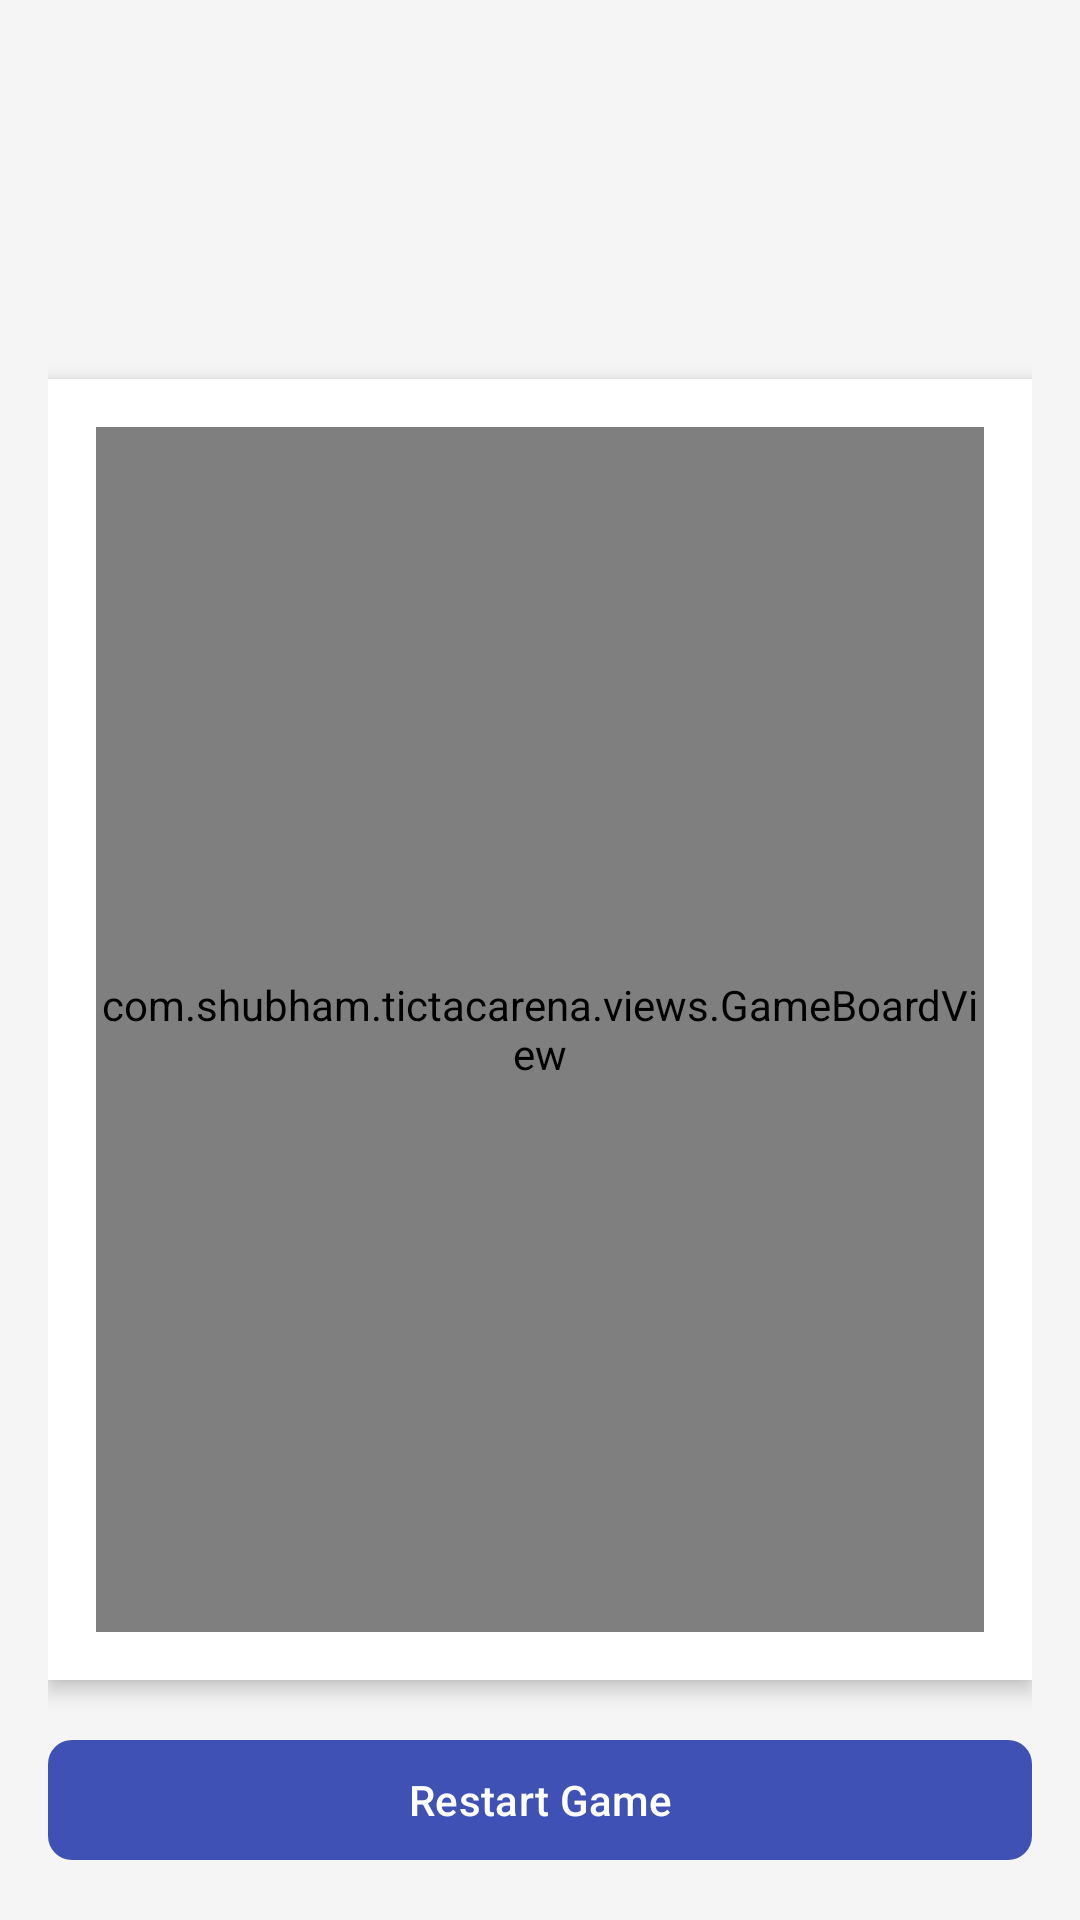

This screen was rendered from an Android layout file. Write that file and the resources it references.
<!-- AndroidManifest.xml: application theme Theme.TicTacArena -->
<!-- res/layout/activity_game.xml -->
<?xml version="1.0" encoding="utf-8"?>
<LinearLayout xmlns:android="http://schemas.android.com/apk/res/android"
    xmlns:app="http://schemas.android.com/apk/res-auto"
    android:layout_width="match_parent"
    android:layout_height="match_parent"
    android:orientation="vertical"
    android:background="@color/background"
    android:padding="16dp">

    <TextView
        android:id="@+id/patternName"
        android:layout_width="match_parent"
        android:layout_height="wrap_content"
        android:textSize="20sp"
        android:textStyle="bold"
        android:gravity="center"
        android:layout_marginBottom="8dp"/>

    <TextView
        android:id="@+id/patternRule"
        android:layout_width="match_parent"
        android:layout_height="wrap_content"
        android:textSize="14sp"
        android:gravity="center"
        android:layout_marginBottom="16dp"/>

    <TextView
        android:id="@+id/playerTurnText"
        android:layout_width="match_parent"
        android:layout_height="wrap_content"
        android:textSize="18sp"
        android:textStyle="bold"
        android:gravity="center"
        android:layout_marginBottom="16dp"/>

    <FrameLayout
        android:layout_width="match_parent"
        android:layout_height="0dp"
        android:layout_weight="1"
        android:background="@color/card_background"
        android:elevation="4dp"
        android:padding="16dp">

        <com.shubham.tictacarena.views.GameBoardView
            android:id="@+id/gameBoard"
            android:layout_width="match_parent"
            android:layout_height="match_parent"
            android:layout_gravity="center"/>
    </FrameLayout>

    <com.google.android.material.button.MaterialButton
        android:id="@+id/btnRestart"
        android:layout_width="match_parent"
        android:layout_height="wrap_content"
        android:layout_marginTop="16dp"
        android:text="Restart Game"
        app:backgroundTint="@color/primary"
        app:cornerRadius="8dp"
        android:textColor="@color/white"/>
</LinearLayout>
<!-- resources referenced by this layout -->
<resources>
  <color name="background">#F5F5F5</color>
  <color name="card_background">#FFFFFF</color>
  <color name="primary">#3F51B5</color>
  <color name="white">#FFFFFF</color>
  <style name="Theme.TicTacArena" parent="Base.Theme.TicTacArena" />
  <style name="Base.Theme.TicTacArena" parent="Theme.Material3.DayNight.NoActionBar">
          
          
      </style>
</resources>
